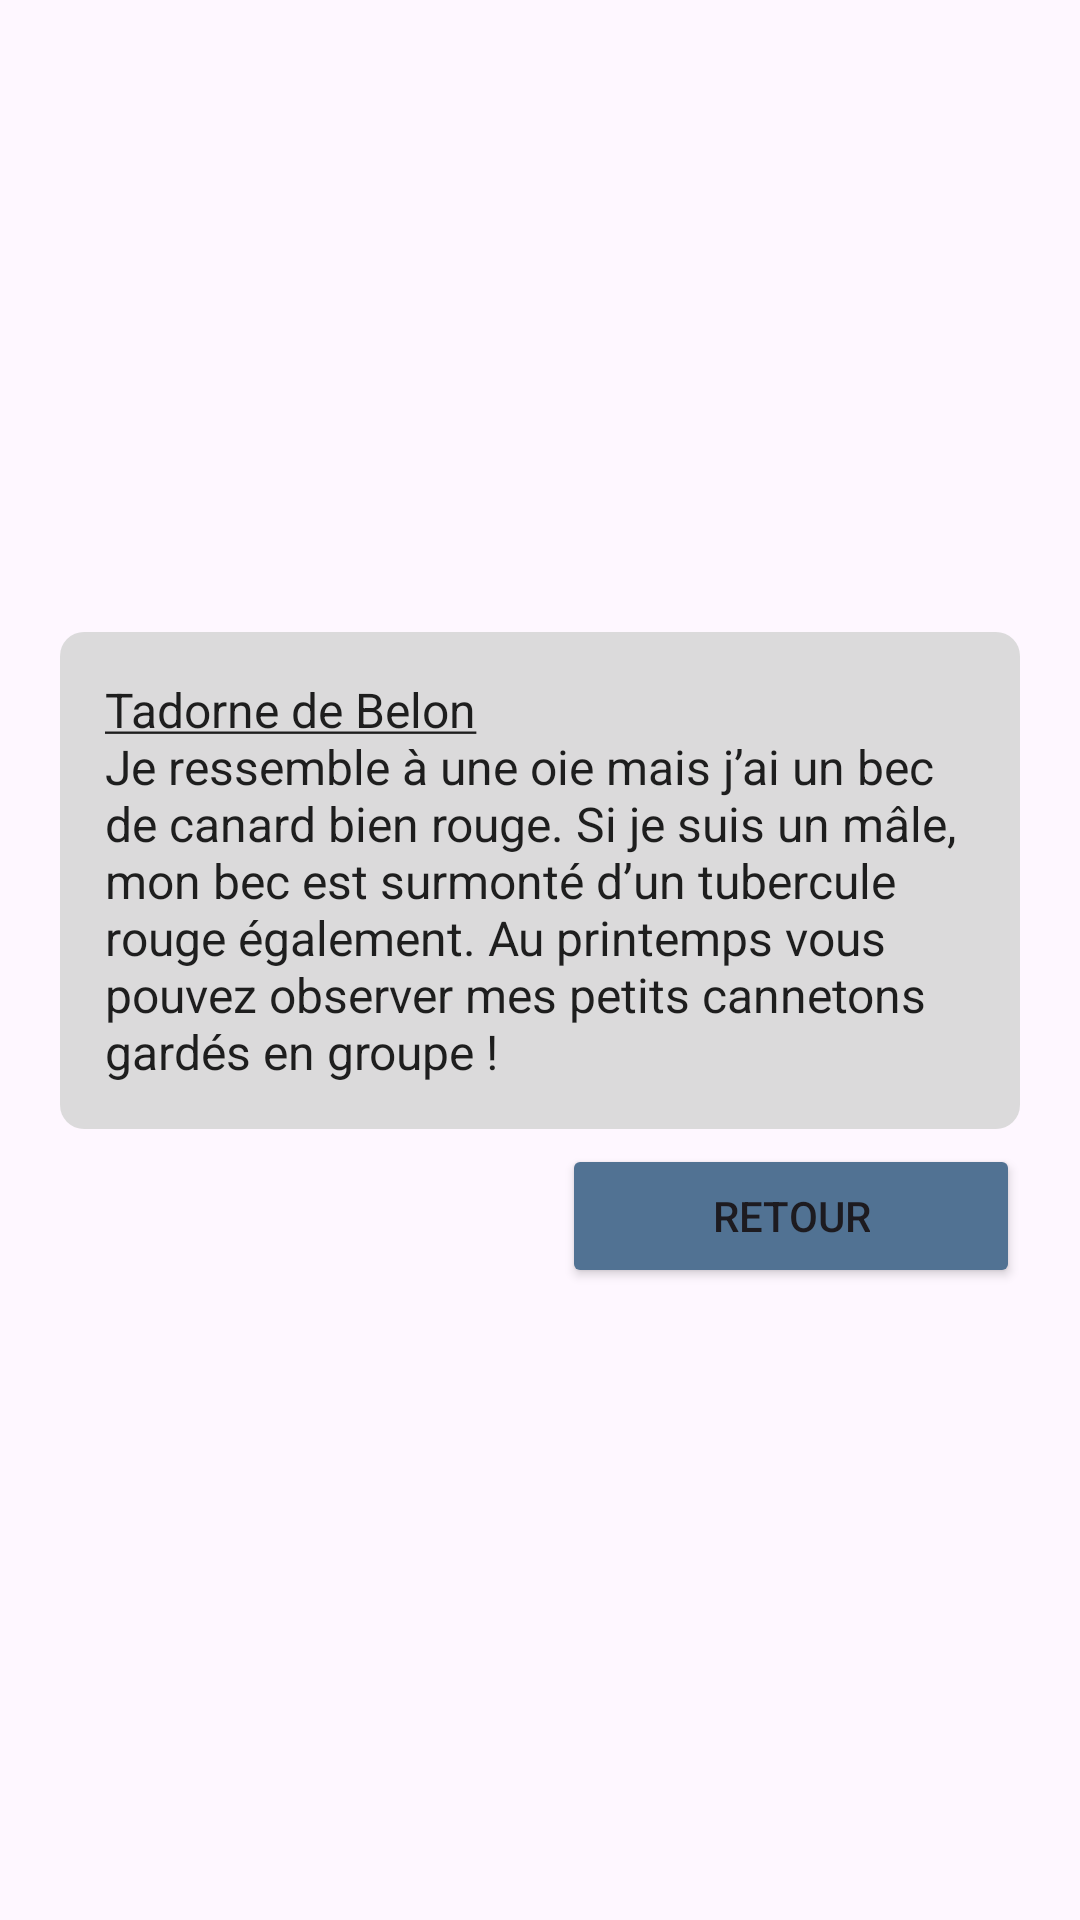

Produce the Android XML layout that renders to this screen, including the resource entries it uses.
<!-- AndroidManifest.xml: application theme Theme.MyApplication -->
<!-- res/layout/fragment_overlay_dialog_tadorne.xml -->
<LinearLayout xmlns:android="http://schemas.android.com/apk/res/android"
    android:layout_width="match_parent"
    android:layout_height="match_parent"
    android:gravity="center"
    android:orientation="vertical">

    
    <TextView
        style="@style/OverlayAppearance"
        android:layout_width="wrap_content"
        android:layout_height="wrap_content"
        android:layout_marginLeft="20dp"
        android:layout_marginRight="20dp"
        android:layout_marginBottom="5dp"
        android:gravity="center_vertical"
        android:padding="15dp"
        android:text="@string/tadorne"
        android:textSize="16sp" />

    <Button
        android:id="@+id/return_tadorne"
        style="@style/ButtonAppearance"
        android:layout_width="wrap_content"
        android:layout_height="wrap_content"
        android:layout_gravity="right"
        android:layout_marginRight="20dp"
        android:paddingLeft="50dp"
        android:paddingRight="50dp"
        android:text="@string/retour" />
</LinearLayout>
<!-- resources referenced by this layout -->
<resources>
  <string name="retour">Retour</string>
  <string name="tadorne"><u>Tadorne de Belon</u>\nJe ressemble à une oie mais j’ai un bec de canard bien rouge.
          Si je suis un mâle, mon bec est surmonté d’un tubercule rouge également.
          Au printemps vous pouvez observer mes petits cannetons gardés en groupe !</string>
  <style name="ButtonAppearance" parent="ShapeAppearance.MaterialComponents.SmallComponent">
          <item name="cornerFamily">rounded</item>
          <item name="cornerRadius">8dp</item>
          <item name="backgroundTint">#517293</item>
          <item name="iconTint">#D9D9D9</item>
      </style>
  <style name="OverlayAppearance" parent="">
          <item name="android:background">@drawable/shape_transparent</item>
          <item name="android:textColor">#1E1E1E</item>
      </style>
  <style name="Theme.MyApplication" parent="Base.Theme.MyApplication" />
  <!-- drawable shape_transparent (drawable) -->
  <shape
      xmlns:android="http://schemas.android.com/apk/res/android"
      android:shape="rectangle"   >
  
      <solid
          android:color="#F0D9D9D9">
      </solid>
  
      <padding
          android:left="5dp"
          android:top="5dp"
          android:right="5dp"
          android:bottom="5dp"    >
      </padding>
  
      <corners
          android:radius="8dp">
      </corners>
  </shape>
  <style name="Base.Theme.MyApplication" parent="Theme.Material3.DayNight.NoActionBar">
          
          
      </style>
</resources>
